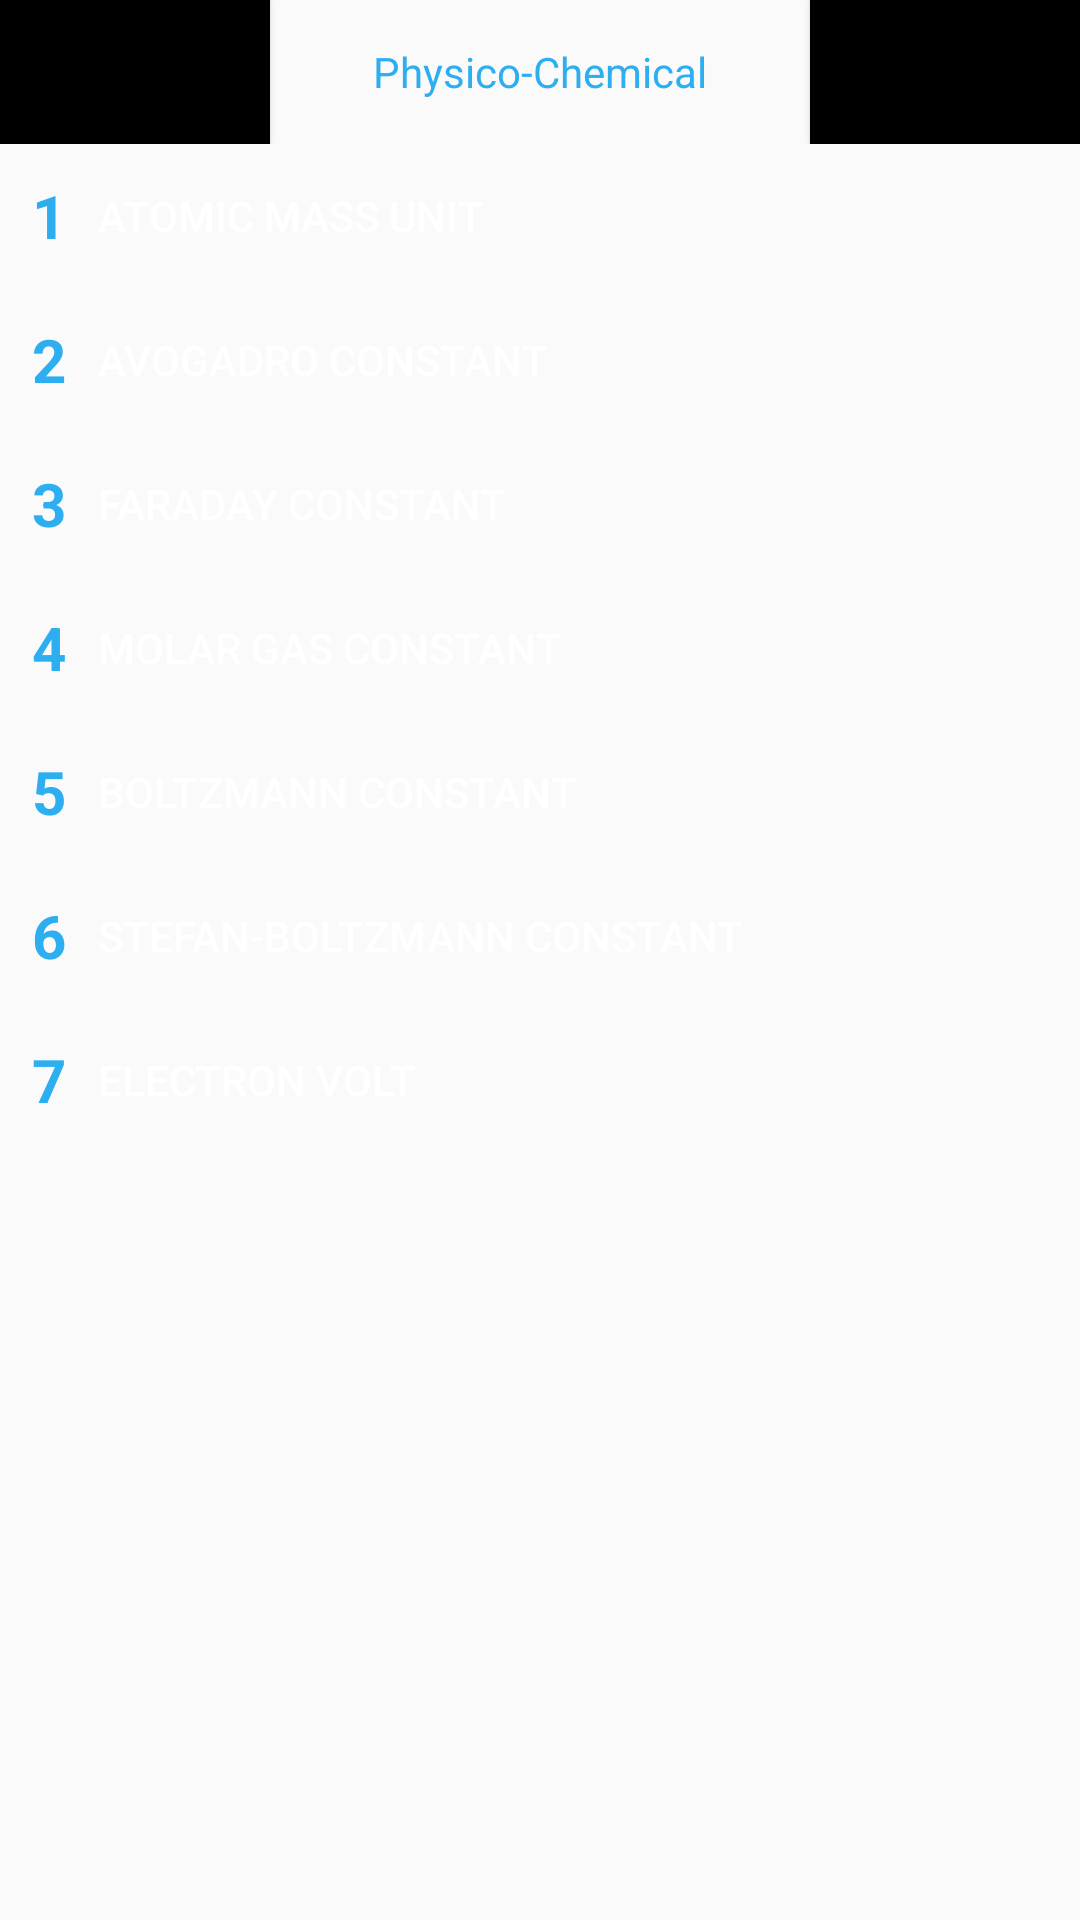

Layout XML and referenced resources for this Android screen:
<!-- AndroidManifest.xml: application theme Theme.AppCompat.Light.DarkActionBar -->
<!-- res/layout/physico.xml -->
<FrameLayout xmlns:android="http://schemas.android.com/apk/res/android"
             android:id="@+id/physi"
             android:layout_width="fill_parent"
             android:layout_height="fill_parent"
             android:layout_gravity="center">

    <LinearLayout
            android:layout_width="fill_parent"
            android:layout_height="wrap_content"
            android:background="@drawable/sm2"
            android:orientation="vertical">

        <LinearLayout
                android:layout_width="fill_parent"
                android:layout_height="wrap_content"
                android:orientation="horizontal">

            <ImageButton
                    android:id="@+id/btnbackphy"
                    style="?android:attr/buttonStyleSmall"
                    android:layout_width="0dp"
                    android:layout_height="wrap_content"
                    android:layout_weight="1"
                    android:background="#000000"
                    android:contentDescription="@string/strBlank"
                    android:src="@drawable/btn_dialog_back"/>

            <TextView
                    android:id="@+id/textView1"
                    android:layout_width="0dp"
                    android:layout_height="fill_parent"
                    android:layout_gravity="center"
                    android:layout_weight="2"
                    android:gravity="center"
                    android:text="@string/strPC"
                    android:textColor="#2daef0"/>

            <ImageButton
                    android:id="@+id/butcancelphy"
                    style="?android:attr/buttonStyleSmall"
                    android:layout_width="0dp"
                    android:layout_height="wrap_content"
                    android:layout_weight="1"
                    android:background="#000000"
                    android:contentDescription="@string/strBlank"
                    android:src="@drawable/btn_dialog_close"/>
        </LinearLayout>

        <ScrollView
                android:id="@+id/scrollView1"
                android:layout_width="match_parent"
                android:layout_height="0dp"
                android:layout_weight="1">

            <TableLayout
                    android:layout_width="match_parent"
                    android:layout_height="wrap_content">

                <TableRow
                        android:id="@+id/tableRow11"
                        android:layout_width="fill_parent"
                        android:layout_height="0dp"
                        android:layout_weight="1">

                    <TextView
                            android:id="@+id/textView2"
                            android:layout_width="0dp"
                            android:layout_height="fill_parent"
                            android:layout_gravity="center"
                            android:layout_weight=".1"
                            android:gravity="center" style="@style/Bmi_result"
                            android:text="@string/str1"
                            android:textColor="#2daef0"/>

                    <Button
                            android:id="@+id/btnphyone"
                            android:layout_width="0dip"
                            android:layout_height="fill_parent"
                            android:layout_weight="1"
                            android:background="@drawable/basic_btn_normal"
                            android:gravity="left|center"
                            android:text="@string/strAMU"
                            android:textColor="#FFFFFF"/>
                </TableRow>

                <TableRow
                        android:id="@+id/tableRow22"
                        android:layout_width="wrap_content"
                        android:layout_height="0dp"
                        android:layout_weight="1">

                    <TextView
                            android:id="@+id/textView3"
                            android:layout_width="0dp"
                            android:layout_height="fill_parent"
                            android:layout_gravity="center"
                            android:layout_weight=".1"
                            android:gravity="center" style="@style/Bmi_result"
                            android:text="@string/str2"
                            android:textColor="#2daef0"/>

                    <Button
                            android:id="@+id/btnphytwo"
                            android:layout_width="0dp"
                            android:layout_height="wrap_content"
                            android:layout_weight="1"
                            android:background="@drawable/basic_btn_normal"
                            android:gravity="left|center"
                            android:text="@string/strAvo"
                            android:textColor="#FFFFFF"/>
                </TableRow>

                <TableRow
                        android:id="@+id/tableRow3"
                        android:layout_width="wrap_content"
                        android:layout_height="0dp"
                        android:layout_weight="1">

                    <TextView
                            android:id="@+id/textView4"
                            android:layout_width="0dp"
                            android:layout_height="fill_parent"
                            android:layout_gravity="center"
                            android:layout_weight=".1"
                            android:gravity="center" style="@style/Bmi_result"
                            android:text="@string/str3"
                            android:textColor="#2daef0"/>

                    <Button
                            android:id="@+id/btnphythree"
                            android:layout_width="0dp"
                            android:layout_height="wrap_content"
                            android:layout_weight="1"
                            android:background="@drawable/basic_btn_normal"
                            android:gravity="left|center"
                            android:text="@string/strFaraday"
                            android:textColor="#FFFFFF"/>
                </TableRow>

                <TableRow
                        android:id="@+id/tableRow4"
                        android:layout_width="wrap_content"
                        android:layout_height="0dp"
                        android:layout_weight="1">

                    <TextView
                            android:id="@+id/textView56"
                            android:layout_width="0dp"
                            android:layout_height="fill_parent"
                            android:layout_gravity="center"
                            android:layout_weight=".1"
                            android:gravity="center" style="@style/Bmi_result"
                            android:text="@string/str4"
                            android:textColor="#2daef0"/>

                    <Button
                            android:id="@+id/btnphyfour"
                            android:layout_width="0dp"
                            android:layout_height="wrap_content"
                            android:layout_weight="1"
                            android:background="@drawable/basic_btn_normal"
                            android:gravity="left|center"
                            android:text="@string/strMolar"
                            android:textColor="#FFFFFF"/>
                </TableRow>

                <TableRow
                        android:id="@+id/tableRow5"
                        android:layout_width="wrap_content"
                        android:layout_height="0dp"
                        android:layout_weight="1">

                    <TextView
                            android:id="@+id/textView6"
                            android:layout_width="0dp"
                            android:layout_height="fill_parent"
                            android:layout_gravity="center"
                            android:layout_weight=".1"
                            android:gravity="center" style="@style/Bmi_result"
                            android:text="@string/str5"
                            android:textColor="#2daef0"/>

                    <Button
                            android:id="@+id/btnphyfive"
                            android:layout_width="0dp"
                            android:layout_height="wrap_content"
                            android:layout_weight="1"
                            android:background="@drawable/basic_btn_normal"
                            android:gravity="left|center"
                            android:text="@string/strBoltz"
                            android:textColor="#FFFFFF"/>
                </TableRow>

                <TableRow
                        android:id="@+id/tableRow6"
                        android:layout_width="wrap_content"
                        android:layout_height="0dp"
                        android:layout_weight="1">

                    <TextView
                            android:id="@+id/textView7"
                            android:layout_width="0dp"
                            android:layout_height="fill_parent"
                            android:layout_gravity="center"
                            android:layout_weight=".1"
                            android:gravity="center" style="@style/Bmi_result"
                            android:text="@string/str6"
                            android:textColor="#2daef0"/>

                    <Button
                            android:id="@+id/btnphysix"
                            android:layout_width="0dp"
                            android:layout_height="wrap_content"
                            android:layout_weight="1"
                            android:background="@drawable/basic_btn_normal"
                            android:gravity="left|center"
                            android:text="@string/strStef"
                            android:textColor="#FFFFFF"/>
                </TableRow>

                <TableRow
                        android:id="@+id/tableRow7"
                        android:layout_width="wrap_content"
                        android:layout_height="0dp"
                        android:layout_weight="1">

                    <TextView
                            android:id="@+id/textView8"
                            android:layout_width="0dp"
                            android:layout_height="fill_parent"
                            android:layout_gravity="center"
                            android:layout_weight=".1"
                            android:gravity="center"
                            android:text="@string/str7" style="@style/Bmi_result"
                            android:textColor="#2daef0"/>

                    <Button
                            android:id="@+id/btnphyseven"
                            android:layout_width="0dp"
                            android:layout_height="wrap_content"
                            android:layout_weight="1"
                            android:background="@drawable/basic_btn_normal"
                            android:gravity="left|center"
                            android:text="@string/strEle"
                            android:textColor="#FFFFFF"/>
                </TableRow>
            </TableLayout>
        </ScrollView>
    </LinearLayout>

</FrameLayout>
<!-- resources referenced by this layout -->
<resources>
  <!-- drawable basic_btn_normal (drawable) -->
  <?xml version="1.0" encoding="utf-8"?>
  <selector
          xmlns:android="http://schemas.android.com/apk/res/android">
      <item android:state_enabled="false" android:drawable="@drawable/basic_normal"/>
      <item android:state_pressed="true" android:drawable="@drawable/basic_press"/>
      <item android:state_focused="true" android:drawable="@drawable/basic_press"/>
      <item android:drawable="@drawable/basic_normal"/>
  </selector>
  <!-- drawable btn_dialog_back (drawable) -->
  <?xml version="1.0" encoding="utf-8"?>
  <selector
          xmlns:android="http://schemas.android.com/apk/res/android">
      <item android:state_enabled="false" android:drawable="@drawable/btn_dialog_back_normal"/>
      <item android:state_pressed="true" android:drawable="@drawable/btn_dialog_back_pressed"/>
      <item android:state_focused="true" android:drawable="@drawable/btn_dialog_back_pressed"/>
      <item android:drawable="@drawable/btn_dialog_back_normal"/>
  </selector>
  <!-- drawable btn_dialog_close (drawable) -->
  <?xml version="1.0" encoding="utf-8"?>
  <selector
          xmlns:android="http://schemas.android.com/apk/res/android">
      <item android:state_enabled="false" android:drawable="@drawable/btn_dialog_close_normal"/>
      <item android:state_pressed="true" android:drawable="@drawable/btn_dialog_close_pressed"/>
      <item android:state_focused="true" android:drawable="@drawable/btn_dialog_close_pressed"/>
      <item android:drawable="@drawable/btn_dialog_close_normal"/>
  </selector>
  <string name="str1">1</string>
  <string name="str2">2</string>
  <string name="str3">3</string>
  <string name="str4">4</string>
  <string name="str5">5</string>
  <string name="str6">6</string>
  <string name="str7">7</string>
  <string name="strAMU">Atomic Mass Unit</string>
  <string name="strAvo">Avogadro Constant</string>
  <string name="strBlank" />
  <string name="strBoltz">Boltzmann Constant</string>
  <string name="strEle">Electron Volt</string>
  <string name="strFaraday">Faraday Constant</string>
  <string name="strMolar">Molar Gas Constant</string>
  <string name="strPC">Physico-Chemical</string>
  <string name="strStef">Stefan-Boltzmann Constant</string>
  <style name="Bmi_result">
          <item name="android:textColor">#000000</item>
          <item name="android:textStyle">bold</item>
          <item name="android:textSize">20dp</item>
      </style>
</resources>
